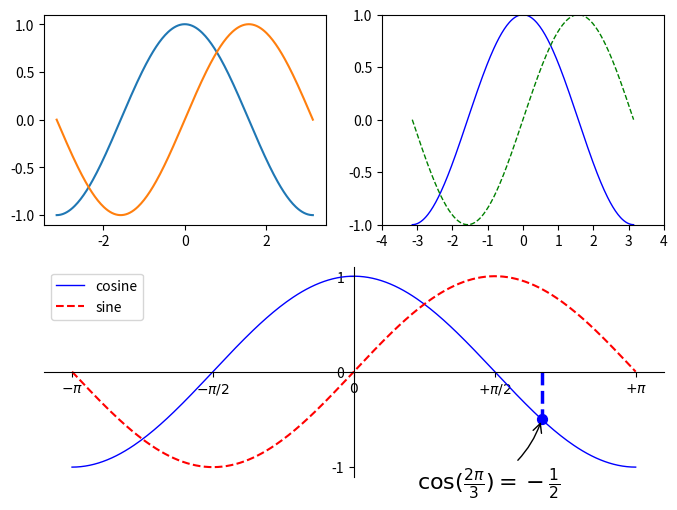

This chart was generated by the following Python code:
import numpy as np
import matplotlib.pyplot as plt

X=np.linspace(-np.pi,np.pi,256,endpoint=True)
plt.figure(figsize=(8,6),dpi=80)              #创建一个8*6点的(point)的图，并设置分辨率为80
plt.subplot(2,2,1)
C,S=np.cos(X),np.sin(X)
plt.plot(X,C)
plt.plot(X,S)
plt.subplot(2,2,2)
C,S=np.cos(X),np.sin(X)
plt.plot(X,C,color="blue",linewidth=1.0,linestyle="-")
plt.plot(X,S,color="green",linewidth=1.0,linestyle="--")

plt.xlim(-4.0,4.0)                            #横轴上下限       
plt.xticks(np.linspace(-4,4,9,endpoint=True))  #横轴记号
plt.ylim(-1.0,1.0)                
plt.yticks(np.linspace(-1,1,5,endpoint=True))
plt.savefig("test2.png",dpi=72)                #以72分辨率来保存图片
plt.subplot(2,1,2)
plt.plot(X,C,color="blue",linewidth=1.0,linestyle="-",label="cosine")
plt.plot(X,S,"r--",label="sine")
plt.xlim(X.min()*1.1,X.max()*1.1)              #更合理的上下限
#更合理的记号
plt.xticks([-np.pi,-np.pi/2,0,np.pi/2,np.pi],[r'$-\pi$',r'$-\pi/2$',r'$0$',r'$+\pi/2$',r'$+\pi$'])
plt.ylim(C.min()*1.1,C.max()*1.1)   
plt.yticks([-1,0,1])
ax=plt.gca()                                   #脊柱(上下左右)
ax.spines['right'].set_color('none')           #使右边不可见
ax.spines['top'].set_color('none')
ax.spines['bottom'].set_position(('data',0))   #下脊柱移到数据空间零点
ax.spines['left'].set_position(('data',0))
plt.legend(loc='upper left')                   #添加图例
 
t = 2*np.pi/3                                  #为特殊点做注释
plt.plot([t,t],[0,np.cos(t)], color ='blue', linewidth=2.5, linestyle="--")
plt.scatter([t,],[np.cos(t),], 50, color ='blue')

plt.annotate(r'$\cos(\frac{2\pi}{3})=-\frac{1}{2}$',
         xy=(t, np.cos(t)), xycoords='data',
         xytext=(-90, -50), textcoords='offset points', fontsize=16,
         arrowprops=dict(arrowstyle="->", connectionstyle="arc3,rad=.2"))
plt.show()
